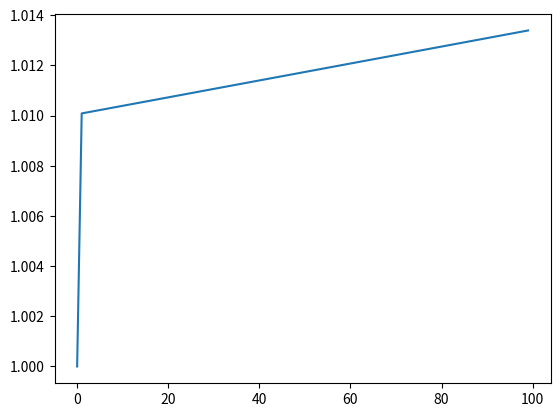

This figure's Python source:
#!/usr/bin/env python
# coding: utf-8

# In[1]:


'''
# psuedo code ********
define f(x,t)
input x0, y0, N, h
initialize x[], t[]
    x[0]=x0, t[0]=t0
for loop
for i in range(1,N):
k1 = f(x[i-1],t[i-1])
k2 = f(x[i-1]+(h/2)*k1, t[i-1]+h/2)
k3 = f(x[i-1]+(h/2)*k2, t[i-1]+h/2)
k4 = f(x[i-1]+h*k3, t[i-1])
x[i] = x[i-1] + h/6(k1_2k2+2k3+k4)
'''


# In[22]:


# Runge_kutta method
#create function
import math
def f(x,t):
    return x*t
# Input all values
x0 =1
t0 =1
N = 100
h = 0.01
# initailize all the values
x = [0.0] *N
t = [0.0] *N

x[0] = x0
t[0] = t0
# apply loop 
for i in range(1,N):
    k1 = f(x[i-1], t[i-1])
    k2 = f((x[i-1]+((h/2)*k1)), (t[i-1]+(h/2)))
    k3 = f((x[i-1]+((h/2)*k2)), (t[i-1]+(h/2)))
    k4 = f((x[i-1]+(h*k3)), t[i -1])
    x[i] = x[i-1] + (h/6)*(k1 + (2*k2) + (2*k3) +k4)
#print(x) 
import matplotlib.pyplot as plt 
plt.plot(x)


# In[ ]:





# In[ ]:





# In[ ]:





# In[ ]:





# In[ ]:





# In[ ]:





# In[ ]:





# In[ ]:





# In[ ]:




